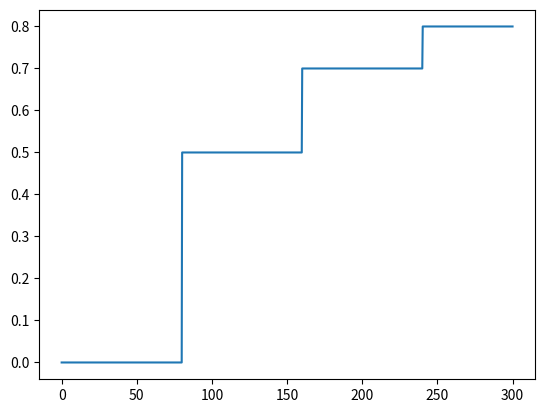

Recreate this plot in Python.
import matplotlib.pyplot as plt
import numpy as np

def echelon(x,x0,val):
    if(x<x0):
        return 0
    else:
        return val

def utility_pain(x):
    return echelon(x,80,0.5)+echelon(x,160,0.2)+echelon(x,240,0.1)

x = np.linspace(0,300,num=1000)
y = np.zeros(1000)

for i in range(len(y)):
    y[i] = utility_pain(x[i])

plt.plot(x,y)
plt.show()

